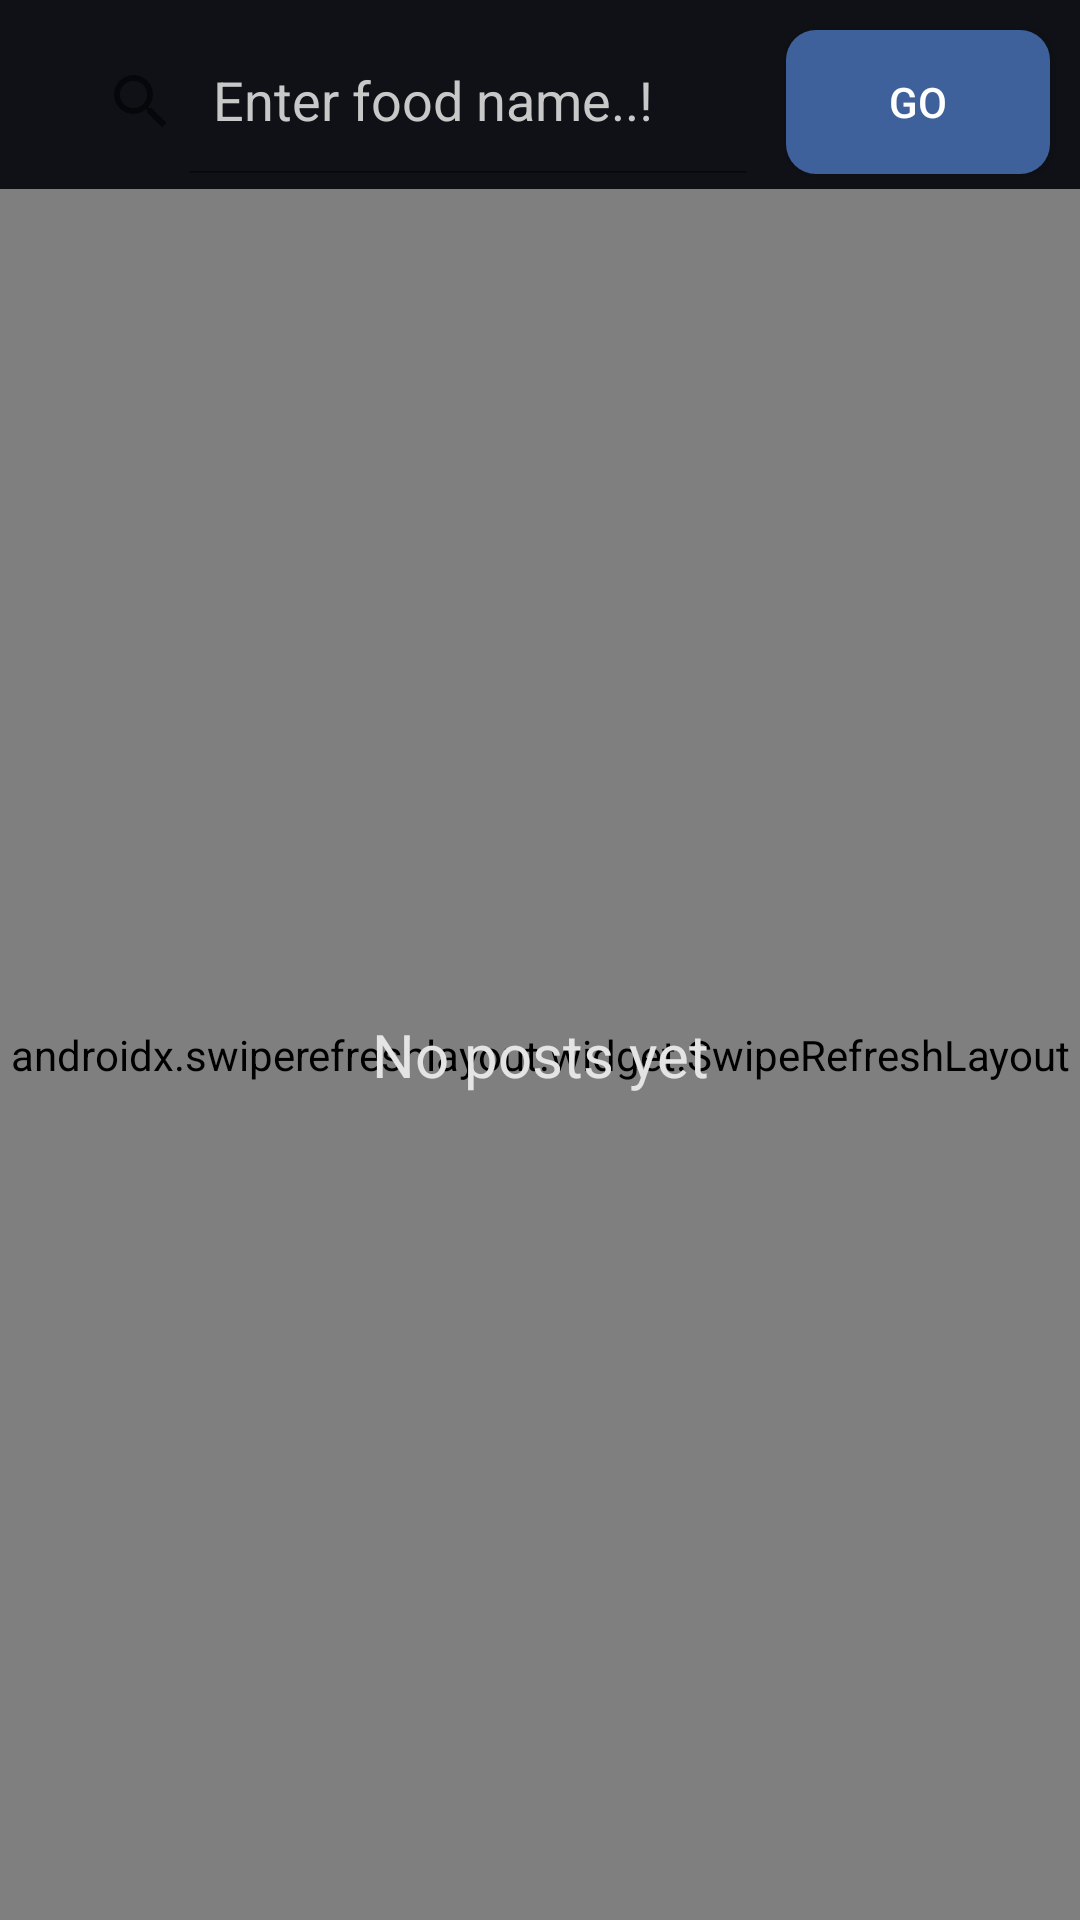

Layout XML and referenced resources for this Android screen:
<!-- AndroidManifest.xml: application theme Theme.FoodRecipes -->
<!-- res/layout/fragment_search.xml -->
<?xml version="1.0" encoding="utf-8"?>
<androidx.constraintlayout.widget.ConstraintLayout xmlns:android="http://schemas.android.com/apk/res/android"
    xmlns:app="http://schemas.android.com/apk/res-auto"
    xmlns:tools="http://schemas.android.com/tools"
    android:layout_width="match_parent"
    android:layout_height="match_parent"
    android:background="#0F1117"
    tools:context=".fragments.search.SearchFragment">

    <LinearLayout
        android:id="@+id/linearLayout"
        android:layout_width="match_parent"
        android:layout_height="wrap_content"
        android:layout_margin="5dp"
        android:orientation="horizontal"
        app:layout_constraintEnd_toEndOf="parent"
        app:layout_constraintHorizontal_bias="0.5"
        app:layout_constraintStart_toStartOf="parent"
        app:layout_constraintTop_toTopOf="parent">

        <androidx.appcompat.widget.SearchView
            android:id="@+id/searchView"
            android:layout_width="0dp"
            android:layout_height="wrap_content"
            android:layout_gravity="center"
            android:layout_marginEnd="10dp"
            android:layout_weight="1"
            style="@style/SearchViewStyle"
            android:theme="@style/SearchViewStyle"
            android:autofillHints="Enter food name"
            android:layoutDirection="rtl"
            app:defaultQueryHint="Enter Pin Code"
            app:iconifiedByDefault="false"
            app:queryHint="Enter food name..!">

        </androidx.appcompat.widget.SearchView>

        <androidx.appcompat.widget.AppCompatButton
            android:id="@+id/goBtn"
            android:layout_width="wrap_content"
            android:layout_height="wrap_content"
            android:layout_gravity="center"
            android:layout_margin="5dp"
            android:background="@drawable/like_btn_bg"
            android:clickable="true"
            android:focusable="true"
            android:foreground="?android:attr/selectableItemBackground"
            android:text="@string/go"
            android:textColor="@color/white"
            android:textSize="14sp"
            tools:ignore="UnusedAttribute" />
    </LinearLayout>

    <androidx.swiperefreshlayout.widget.SwipeRefreshLayout
        android:id="@+id/swipeRefreshLayout"
        android:layout_width="match_parent"
        android:layout_height="0dp"
        app:layout_constraintBottom_toBottomOf="parent"
        app:layout_constraintEnd_toEndOf="parent"
        app:layout_constraintHorizontal_bias="0.5"
        app:layout_constraintStart_toStartOf="parent"
        app:layout_constraintTop_toBottomOf="@+id/linearLayout">

        <androidx.recyclerview.widget.RecyclerView
            android:id="@+id/searchRecyclerView"
            android:layout_width="match_parent"
            android:layout_height="0dp"
            android:layout_margin="5dp"
            app:layout_constraintBottom_toBottomOf="parent"
            app:layout_constraintEnd_toEndOf="parent"
            app:layout_constraintHorizontal_bias="0.5"
            app:layout_constraintStart_toStartOf="parent"
            app:layout_constraintTop_toBottomOf="@+id/linearLayout" />

    </androidx.swiperefreshlayout.widget.SwipeRefreshLayout>

    <TextView
        android:id="@+id/sfEmptyTv"
        android:layout_width="wrap_content"
        android:layout_height="wrap_content"
        android:text="No posts yet"
        android:textColor="@color/colorPrimary"
        android:textSize="20sp"
        app:layout_constraintBottom_toBottomOf="@+id/swipeRefreshLayout"
        app:layout_constraintEnd_toEndOf="@+id/swipeRefreshLayout"
        app:layout_constraintStart_toStartOf="@+id/swipeRefreshLayout"
        app:layout_constraintTop_toTopOf="@+id/swipeRefreshLayout" />


</androidx.constraintlayout.widget.ConstraintLayout>
<!-- resources referenced by this layout -->
<resources>
  <color name="colorPrimary">#E4E4E4</color>
  <color name="white">#FFFFFFFF</color>
  <!-- drawable like_btn_bg (drawable) -->
  <?xml version="1.0" encoding="utf-8"?>
  <shape xmlns:android="http://schemas.android.com/apk/res/android">
  
      <solid
          android:color="#3E619B"/>
  
      <corners
          android:radius="10dp"/>
  </shape>
  <string name="go">Go</string>
  <style name="SearchViewStyle" parent="Widget.AppCompat.SearchView">
          <item name="android:editTextColor">@android:color/white</item>
          <item name="android:textColor">@android:color/white</item>
          <item name="android:textColorHint">@color/hint_color</item>
          <item name="iconTint">@android:color/white</item>
      </style>
  <style name="Theme.FoodRecipes" parent="Theme.MaterialComponents.DayNight.NoActionBar">
          
          <item name="colorPrimary">@color/colorPrimary</item>
          <item name="colorPrimaryVariant">@color/colorPrimaryVariant</item>
          <item name="colorOnPrimary">@color/white</item>
          
          <item name="colorSecondary">@color/teal_200</item>
          <item name="colorSecondaryVariant">@color/teal_700</item>
          <item name="colorOnSecondary">@color/black</item>
          
          <item name="android:statusBarColor">@color/colorPrimaryVariant</item>
          
      </style>
  <color name="hint_color">#C8C8C8</color>
  <color name="colorPrimaryVariant">#0A0A0A</color>
  <color name="teal_200">#FF03DAC5</color>
  <color name="teal_700">#FF018786</color>
  <color name="black">#FF000000</color>
</resources>
